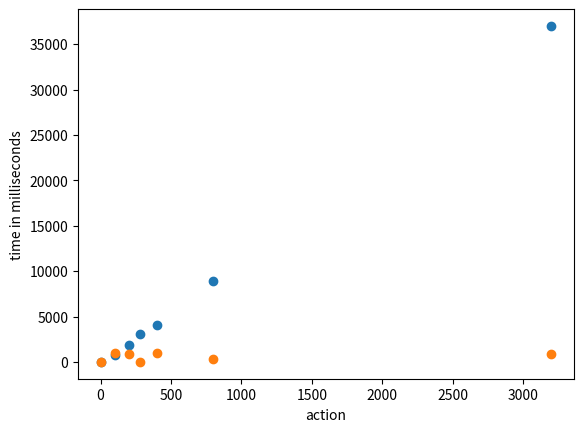

The matplotlib source for this figure:
#!/usr/bin/env python

"""
Create the performance plots.
"""

# x axis tags. all benchmarks are starting from action zero.
x = [0, 100, 200, 283, 400, 800, 3200]

# benchmark at 283 is 4516.4ms which is weird. Leaving it out and replacing with linear .
benchmark_0 = [0, 773.27, 1898.92, None, 4033.5, 8961.2, 37003]
benchmark_0[3] = 4033.5 * 3 / 4

benchmark_1 = [0, 933.18, 843, 4.75, 1017.09, 304.14, 849.67]

import matplotlib.pyplot as plt

plt.plot(x, benchmark_0, 'o')
plt.plot(x, benchmark_1, 'o')
plt.ylabel('time in milliseconds')
plt.xlabel('action')
plt.show()
